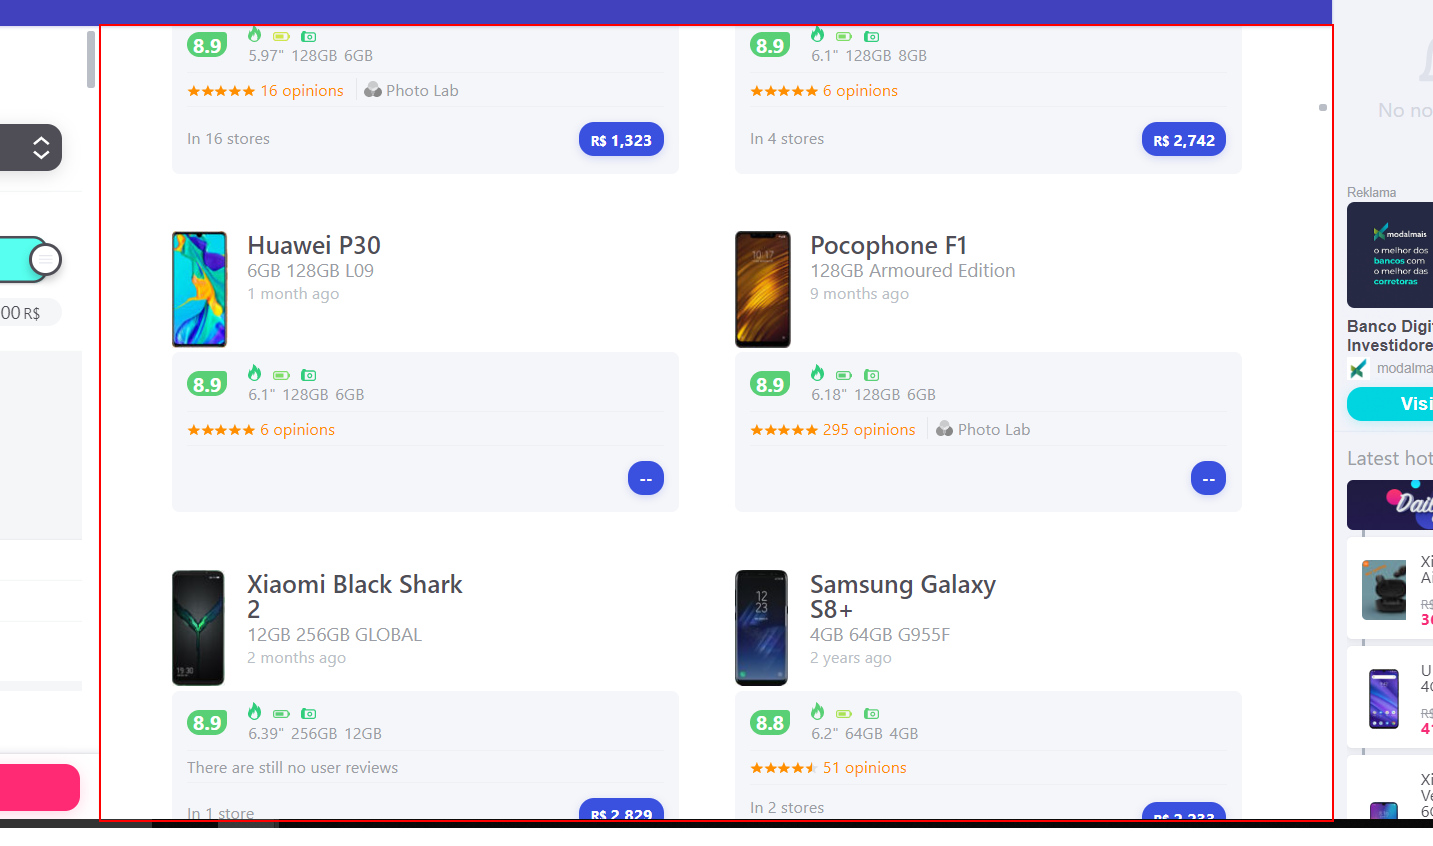
Task: Get smartphones
Workflow: Main

Step 1: type a value into the element 'results' in window 'Smartphone comparison Kimovil.com' (chrome.exe)

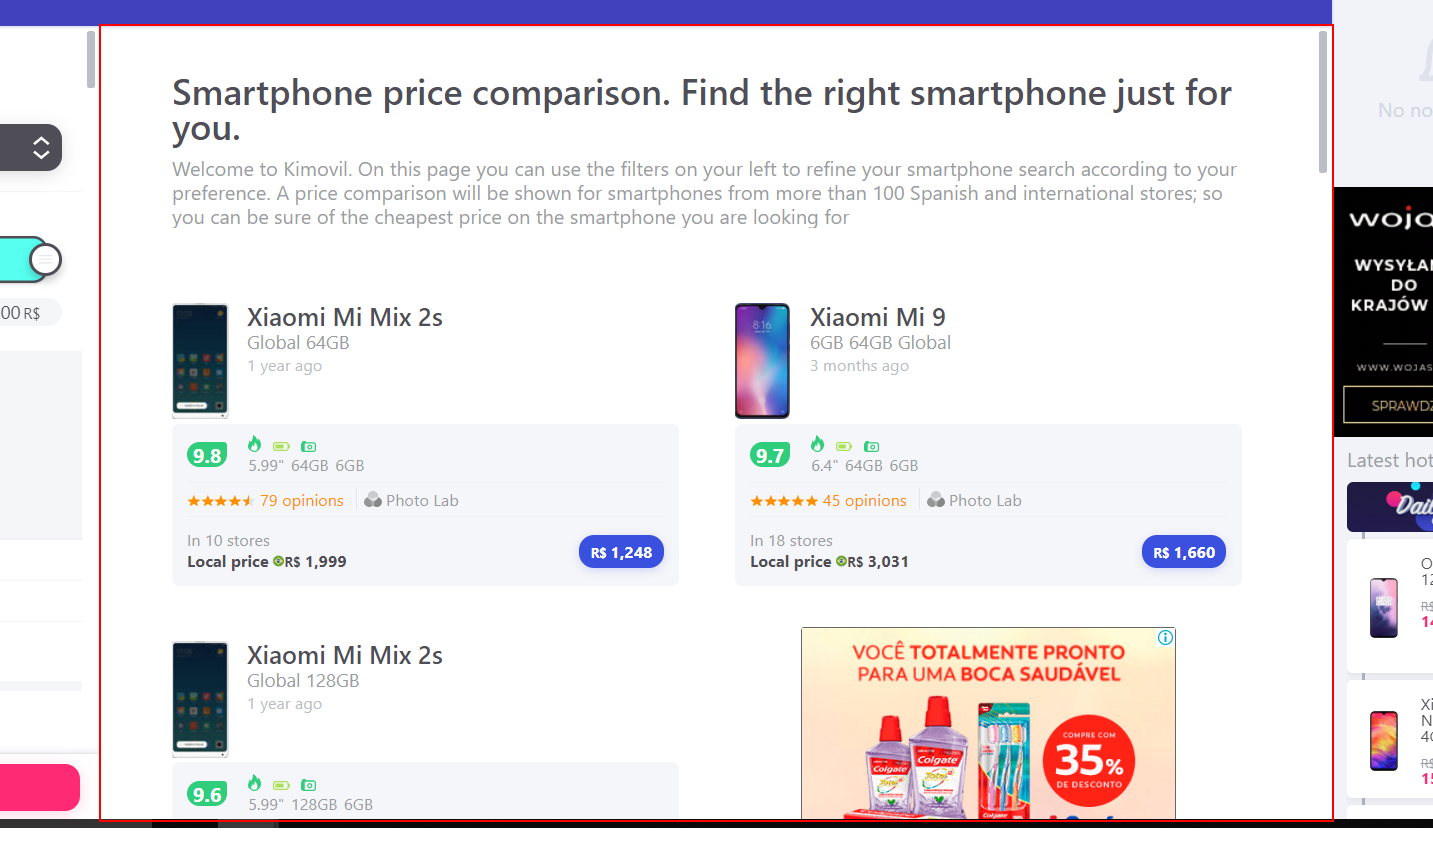
Step 2: type a value into the element 'results'

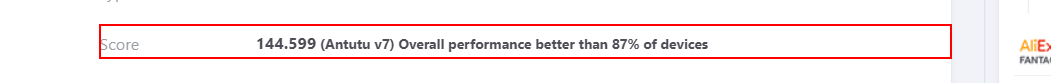
Step 3 [try]: get-text from the dd '*% of devices' in window '*: Price, specs and best deals' (chrome.exe)

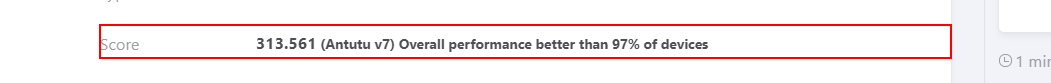
Step 4 [try]: get-text from the dd '*% of devices' in window '*: Price, specs and best deals' (chrome.exe)